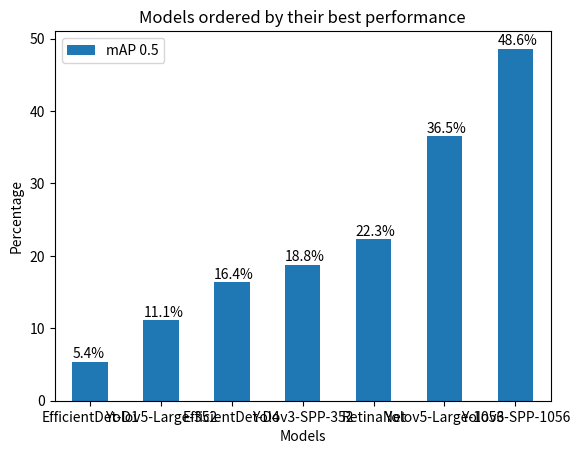

Python code for this plot:
import pandas as pd 
import matplotlib.pyplot as plt 
import os
import seaborn as sns
import sys


names=["EfficientDet-D1","EfficientDet-D4","RetinaNet","Yolov3-SPP-352","Yolov3-SPP-1056","Yolov5-Large-352","Yolov5-Large-1056"]
values=[5.4,16.4,22.3,18.8,48.6,11.1,36.5]

names_sorted=[y for  _,y in  sorted(zip(values,names),key=lambda pair: pair[0])]
values_sorted=sorted(values)


data=pd.DataFrame({"Models":names_sorted,"Values":values_sorted})


ax=data.plot(x="Models",kind="bar",rot=0)
ax.legend(["mAP 0.5"])
ax.set_title("Models ordered by their best performance")
ax.set_ylabel("Percentage")


for i in ax.patches:
    
    ax.text(i.get_x(), i.get_height()+.5, str((i.get_height()))+'%')# fontsize=15, color='dimgrey')

plt.show()



